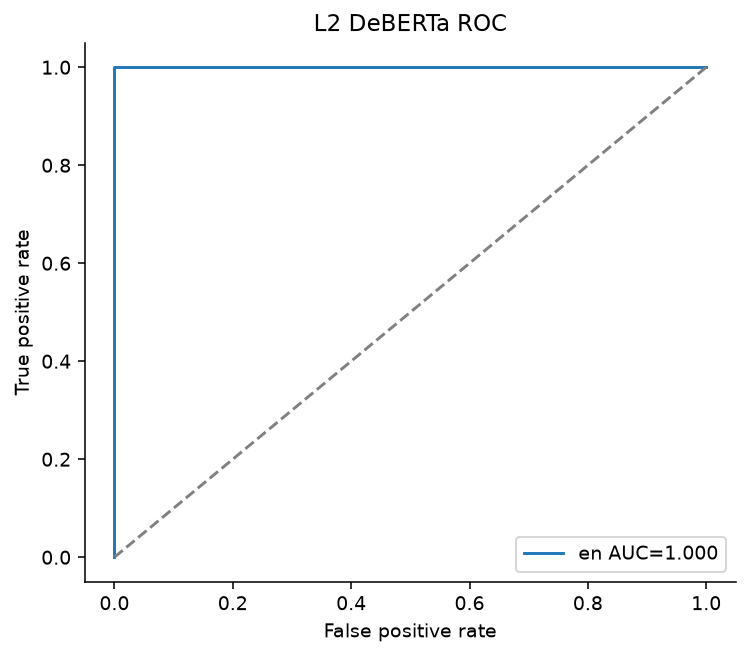

The data file committed next to this chart (first rows):
lang, fpr, tpr, threshold
en, 0.0, 0.0, infinity
en, 0.0, 0.6667, 1
en, 0.0, 1.0, 7.254360389197245e-05
en, 1.0, 1.0, 1.39254632358643e-06
